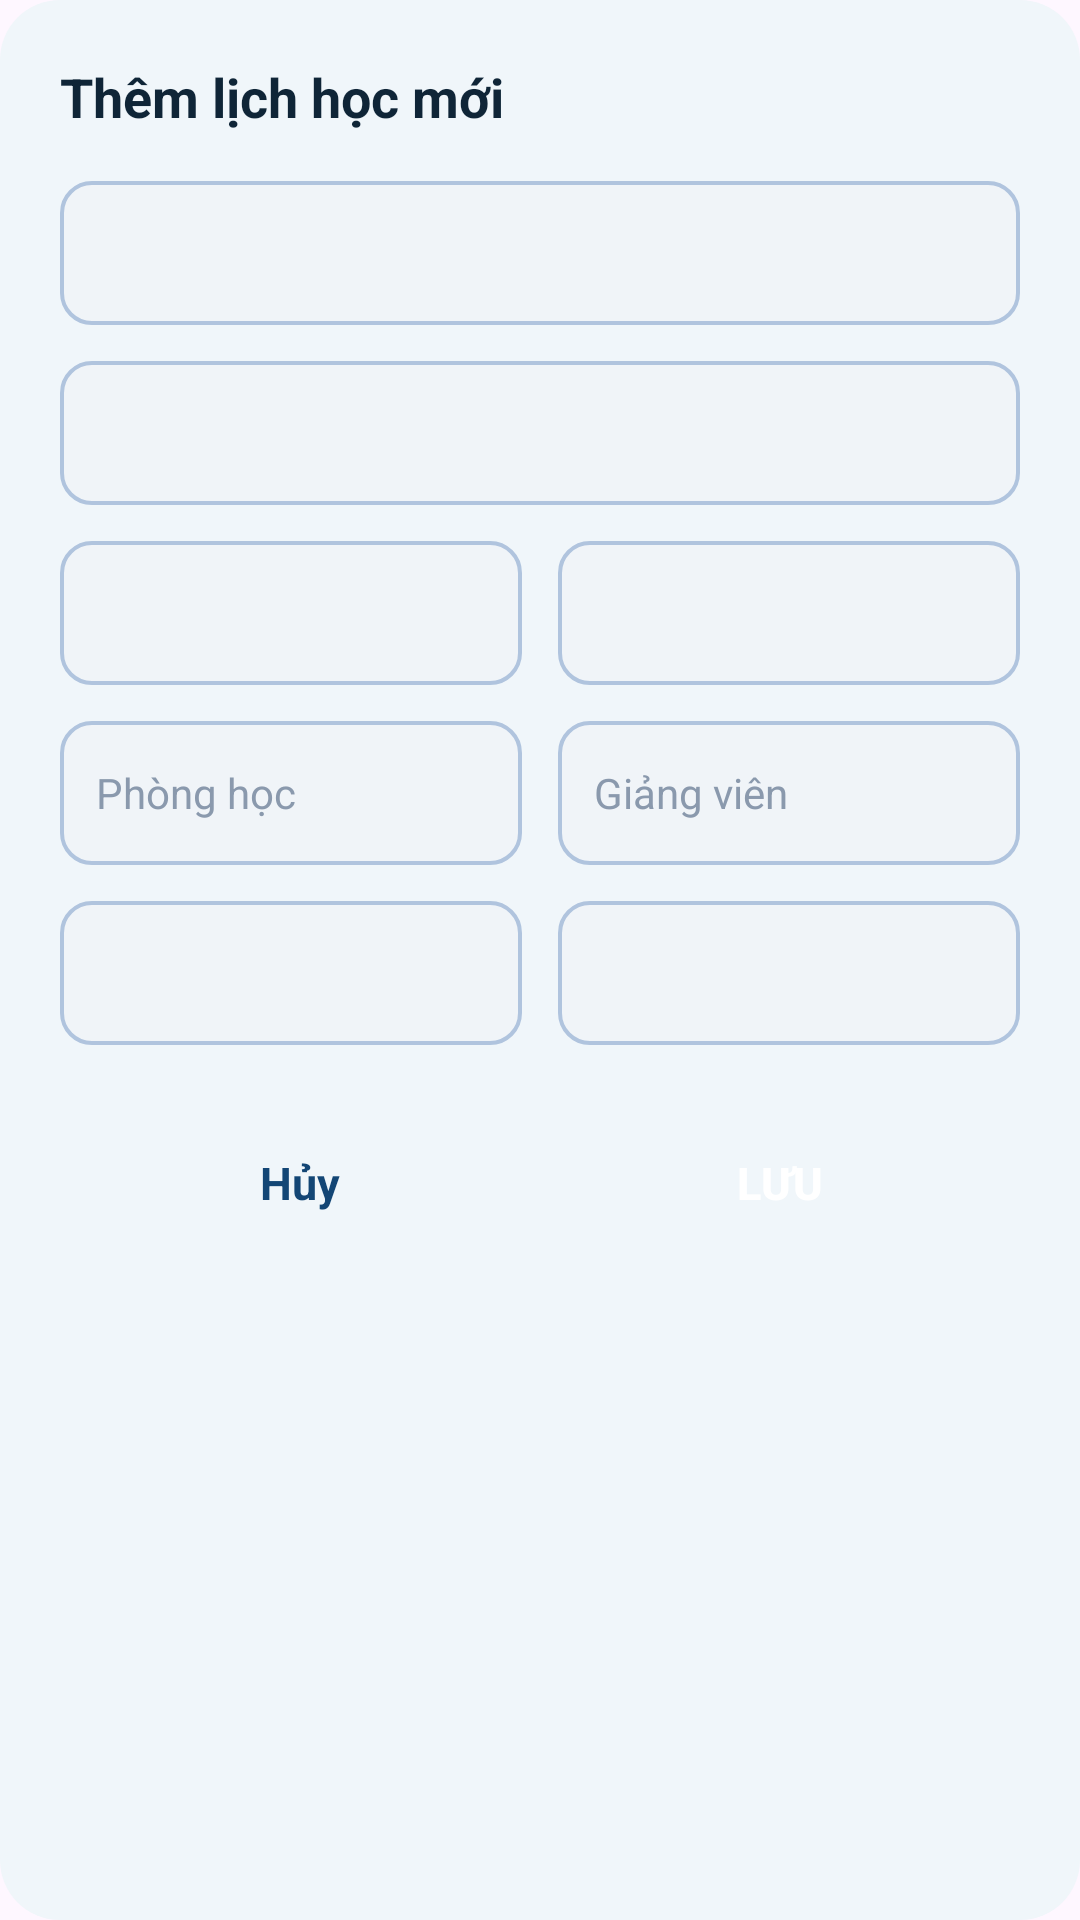

Reconstruct the res/layout file that produces this screen, plus the resources it refers to.
<!-- AndroidManifest.xml: application theme Theme.Quan_Ly_Lich_Hoc_SV -->
<!-- res/layout/dialog_them_lich_hoc.xml -->
<?xml version="1.0" encoding="utf-8"?>
<LinearLayout xmlns:android="http://schemas.android.com/apk/res/android"
    android:layout_width="match_parent"
    android:layout_height="wrap_content"
    android:background="@drawable/bg_dialog_rounded"
    android:orientation="vertical"
    android:padding="20dp">

    
    <TextView
        android:id="@+id/tvDialogTitle"
        android:layout_width="wrap_content"
        android:layout_height="wrap_content"
        android:layout_marginBottom="16dp"
        android:text="@string/dialog_title_add_schedule"
        android:textColor="@color/text_dark"
        android:textSize="18sp"
        android:textStyle="bold" />

    
    <Spinner
        android:id="@+id/spSubject"
        android:layout_width="match_parent"
        android:layout_height="48dp"
        android:layout_marginBottom="12dp"
        android:background="@drawable/bg_spinner"
        android:paddingStart="12dp"
        android:paddingEnd="12dp"
        android:spinnerMode="dropdown" />

    
    <Spinner
        android:id="@+id/spDayOfWeek"
        android:layout_width="match_parent"
        android:layout_height="48dp"
        android:layout_marginBottom="12dp"
        android:background="@drawable/bg_spinner"
        android:paddingStart="12dp"
        android:paddingEnd="12dp"
        android:spinnerMode="dropdown" />

    
    <LinearLayout
        android:layout_width="match_parent"
        android:layout_height="wrap_content"
        android:layout_marginBottom="12dp"
        android:baselineAligned="false"
        android:orientation="horizontal">

        <Spinner
            android:id="@+id/spStartTime"
            android:layout_width="0dp"
            android:layout_height="48dp"
            android:layout_marginEnd="6dp"
            android:layout_weight="1"
            android:background="@drawable/bg_spinner"
            android:paddingStart="12dp"
            android:paddingEnd="12dp"
            android:spinnerMode="dropdown" />

        <Spinner
            android:id="@+id/spEndTime"
            android:layout_width="0dp"
            android:layout_height="48dp"
            android:layout_marginStart="6dp"
            android:layout_weight="1"
            android:background="@drawable/bg_spinner"
            android:paddingStart="12dp"
            android:paddingEnd="12dp"
            android:spinnerMode="dropdown" />
    </LinearLayout>

    
    <LinearLayout
        android:layout_width="match_parent"
        android:layout_height="wrap_content"
        android:layout_marginBottom="12dp"
        android:baselineAligned="false"
        android:orientation="horizontal">

        <EditText
            android:id="@+id/etRoom"
            android:layout_width="0dp"
            android:layout_height="48dp"
            android:layout_marginEnd="6dp"
            android:layout_weight="1"
            android:autofillHints=""
            android:background="@drawable/bg_spinner"
            android:hint="@string/hint_room"
            android:inputType="text"
            android:paddingStart="12dp"
            android:paddingEnd="12dp"
            android:singleLine="true"
            android:textColor="@color/text_dark"
            android:textColorHint="@color/text_hint"
            android:textSize="14sp" />

        <EditText
            android:id="@+id/etTeacher"
            android:layout_width="0dp"
            android:layout_height="48dp"
            android:layout_marginStart="6dp"
            android:layout_weight="1"
            android:autofillHints=""
            android:background="@drawable/bg_spinner"
            android:hint="@string/hint_teacher"
            android:inputType="textPersonName"
            android:paddingStart="12dp"
            android:paddingEnd="12dp"
            android:singleLine="true"
            android:textColor="@color/text_dark"
            android:textColorHint="@color/text_hint"
            android:textSize="14sp" />
    </LinearLayout>

    
    <LinearLayout
        android:layout_width="match_parent"
        android:layout_height="wrap_content"
        android:layout_marginBottom="24dp"
        android:baselineAligned="false"
        android:orientation="horizontal">

        <Spinner
            android:id="@+id/spStartDate"
            android:layout_width="0dp"
            android:layout_height="48dp"
            android:layout_marginEnd="6dp"
            android:layout_weight="1"
            android:background="@drawable/bg_spinner"
            android:paddingStart="12dp"
            android:paddingEnd="12dp"
            android:spinnerMode="dropdown" />

        <Spinner
            android:id="@+id/spEndDate"
            android:layout_width="0dp"
            android:layout_height="48dp"
            android:layout_marginStart="6dp"
            android:layout_weight="1"
            android:background="@drawable/bg_spinner"
            android:paddingStart="12dp"
            android:paddingEnd="12dp"
            android:spinnerMode="dropdown" />
    </LinearLayout>

    
    <LinearLayout
        android:layout_width="match_parent"
        android:layout_height="wrap_content"
        android:gravity="center_vertical"
        android:orientation="horizontal">

        <TextView
            android:id="@+id/btnCancel"
            android:layout_width="0dp"
            android:layout_height="44dp"
            android:layout_weight="1"
            android:gravity="center"
            android:text="@string/btn_cancel"
            android:textColor="@color/primary_blue"
            android:textSize="15sp"
            android:textStyle="bold" />

        <androidx.appcompat.widget.AppCompatButton
            android:id="@+id/btnSave"
            android:layout_width="0dp"
            android:layout_height="44dp"
            android:layout_weight="1"
            android:background="@drawable/bg_button"
            android:text="@string/btn_save"
            android:textColor="@color/white"
            android:textSize="15sp"
            android:textStyle="bold" />
    </LinearLayout>

</LinearLayout>
<!-- resources referenced by this layout -->
<resources>
  <color name="primary_blue">#134675</color>
  <color name="text_dark">#0F2537</color>
  <color name="text_hint">#8A99AD</color>
  <color name="white">#FFFFFFFF</color>
  <!-- drawable bg_dialog_rounded (drawable) -->
  <?xml version="1.0" encoding="utf-8"?>
  <shape xmlns:android="http://schemas.android.com/apk/res/android"
      android:shape="rectangle">
      <solid android:color="#F0F6FA" />
      <corners android:radius="20dp" />
  </shape>
  <!-- drawable bg_spinner (drawable) -->
  <?xml version="1.0" encoding="utf-8"?>
  <shape xmlns:android="http://schemas.android.com/apk/res/android"
      android:shape="rectangle">
      <solid android:color="#F0F4F8" />
      <corners android:radius="10dp" />
      <stroke
          android:width="1.2dp"
          android:color="#B0C4DE" />
  </shape>
  <string name="btn_cancel">Hủy</string>
  <string name="btn_save">Lưu</string>
  <string name="dialog_title_add_schedule">Thêm lịch học mới</string>
  <string name="hint_room">Phòng học</string>
  <string name="hint_teacher">Giảng viên</string>
  <style name="Theme.Quan_Ly_Lich_Hoc_SV" parent="Base.Theme.Quan_Ly_Lich_Hoc_SV" />
  <style name="Base.Theme.Quan_Ly_Lich_Hoc_SV" parent="Theme.Material3.DayNight.NoActionBar">
          
          
      </style>
</resources>
